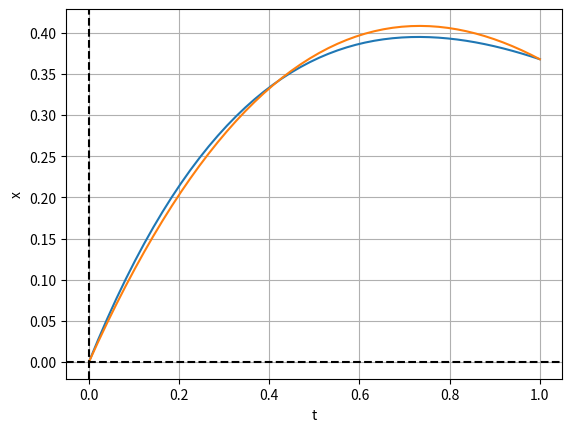

The script that saved this image:
import numpy as np
import matplotlib.pyplot as plot
import math
# прямые методы решения вара
# Коэффициенты
CoefficientsA = [0.0, -0.1, 1.2, 0.8, 0.6]
CheckCoefficients = 2

# Вариант 6
# Краевые условия
FirstX = 0
SecondX = 1 / math.e
FirstT = 0
SecondT = 1

# Погрешность
E = 0.01
H = 0.05


# Функция экстремали
def functionX(t):
    return (math.pow(math.e, -t) + (1 + math.e) * t * math.pow(math.e, -t) - 1) / 2


# Пробная функция w0
def functionW0(t):
    return t / math.e


# Производная пробной функции
def functionW0Derivative():
    return 1 / math.e


# Переключатель между пробными функциями
def functionWX(Coefficients, t):
    if CheckCoefficients == 2:
        return functionW2(Coefficients, t)
    elif CheckCoefficients == 3:
        return functionW3(Coefficients, t)
    else:
        return functionW4(Coefficients, t)


# Переключатель между производными пробных функций
def functionWXDerivative(Coefficients, t):
    if CheckCoefficients == 2:
        return functionW2Derivative(Coefficients, t)
    elif CheckCoefficients == 3:
        return functionW3Derivative(Coefficients, t)
    else:
        return functionW4Derivative(Coefficients, t)


# Пробная функция с двумя коэффициентами
def functionW2(Coefficients, t):
    return Coefficients[1] * (t ** 1) * (t / math.e - 1 / math.e) + Coefficients[2] * (t ** 2) * (
            t / math.e - 1 / math.e) + functionW0(t)


# Пробная функция с тремя коэффициентами
def functionW3(Coefficients, t):
    return CoefficientsA[1] * (t ** 1) * (t / math.e - 1 / math.e) + \
           Coefficients[2] * (t ** 2) * (t / math.e - 1 / math.e) + \
           Coefficients[3] * (t ** 3) * (t / math.e - 1 / math.e) + functionW0(t)


# Пробная функция с четыремя коэффициентами
def functionW4(Coefficients, t):
    return Coefficients[1] * (t ** 1) * (t / math.e - 1 / math.e) + \
           Coefficients[2] * (t ** 2) * (t / math.e - 1 / math.e) + \
           Coefficients[3] * (t ** 3) * (t / math.e - 1 / math.e) + \
           Coefficients[4] * (t ** 4) * (t / math.e - 1 / math.e) + functionW0(t)


# Производная пробной функции с двумя коэффициентами
def functionW2Derivative(Coefficients, t):
    return Coefficients[1] * ((1 + 1) * (t ** 1) / math.e - 1 * (t ** (1 - 1) / math.e)) + \
           Coefficients[2] * ((2 + 1) * (t ** 2) / math.e - 2 * (t ** (2 - 1) / math.e)) + \
           functionW0Derivative()


# Производная пробной функции с тремя коэффициентами
def functionW3Derivative(Coefficients, t):
    return Coefficients[1] * ((1 + 1) * (t ** 1) / math.e - 1 * (t ** (1 - 1) / math.e)) + \
           Coefficients[2] * ((2 + 1) * (t ** 2) / math.e - 2 * (t ** (2 - 1) / math.e)) + \
           Coefficients[3] * ((3 + 1) * (t ** 3) / math.e - 3 * (t ** (3 - 1) / math.e)) + functionW0Derivative()


# Производная пробной функции с четыремя коэффициентами
def functionW4Derivative(Coefficients, t):
    return Coefficients[1] * ((1 + 1) * (t ** 1) / math.e - 1 * (t ** (1 - 1) / math.e)) + \
           Coefficients[2] * ((2 + 1) * (t ** 2) / math.e - 2 * (t ** (2 - 1) / math.e)) + \
           Coefficients[3] * ((3 + 1) * (t ** 3) / math.e - 3 * (t ** (3 - 1) / math.e)) + \
           Coefficients[4] * ((4 + 1) * (t ** 4) / math.e - 4 * (t ** (4 - 1) / math.e)) + functionW0Derivative()


# Метод прямоугольников
def MethodRectangle(C):
    h = H
    a = FirstT
    n = (SecondT - FirstT) / h
    sumIntegral = 0.0
    for i in range(int(n)):
        x = a + i * h
        if (i == 0) | (i == n):
            sumIntegral = sumIntegral + functionWX(C, x)
        elif i % 2 == 0:
            sumIntegral = sumIntegral + (2 * functionWX(C, x))
        else:
            sumIntegral = sumIntegral + (4 * functionWX(C, x))
    return sumIntegral * h / 3


def MethodRitz():
    # Запоминаем начальные приближения
    coefficients = CoefficientsA

    # Считаем интеграл с начальными приближениями коэффициентов методом прямоугольников
    integralPrev = MethodRectangle(coefficients)

    # Указатель на коэффициент
    i = 1

    # Направления изменения коэффициентов
    move = -1
    iterations = 0
    integralDistance = 0
    while True:
        i = 1

        while True:

            # Шаг изменения коэффициента
            h = 0.36

            # Вспомогательная переменная для отслеживания интеграла
            distancePrev = 0

            while True:

                coefficients[i] = coefficients[i] + move * h
                integralNext = MethodRectangle(coefficients)
                distanceNext = math.fabs(integralNext - integralPrev)

                # Условия выхода из 2го цикла
                if math.fabs(integralNext - integralPrev) < E:
                    break

                # Если предыдущий интеграл больше найденного,то остаемся в этом направлении изменения коэффициентов
                elif integralPrev > integralNext:
                    move = 1
                # Иначе меняем направление
                else:
                    move = -1

                # Отслеживание интеграла
                if distancePrev == 0:
                    distanceNext = distancePrev
                if distanceNext > distancePrev:
                    move = move * -1

                # Изменения необходимые для того чтобы не зациклилось
                h = h * 0.9
                integralPrev = integralNext

            # Увеличиваем указатель на 1
            i = i + 1
            # Условия выхода из 1го цикла
            if i == CheckCoefficients + 1:
                break
        iterations = iterations+1

        if integralDistance == 0:
            integralDistance = MethodRectangle(coefficients)
        if integralDistance > MethodRectangle(coefficients):
            integralDistance = MethodRectangle(coefficients)
        if iterations == 10 or (integralDistance - MethodRectangle(coefficients))<E:
            break
    return [coefficients]


# Отрисовщик
def plotCreator(Coefficients):
    # Массивы для отрисовки экстремали из уравнения Эйлера
    tArray = np.linspace(FirstT, SecondT, 50)
    xArray = [functionX(i) for i in tArray]

    # Массив для отрисовки экстремали полученной методом Ритца
    xResultArray = [functionWX(Coefficients, i) for i in tArray]

    plot.plot(tArray, xArray, tArray, xResultArray)
    plot.axhline(0, color='black', linestyle='--')
    plot.axvline(0, color='black', linestyle='--')
    plot.grid(True)
    plot.xlabel('t')
    plot.ylabel('x')
    plot.show()


if __name__ == '__main__':
    list_out = MethodRitz()  # Запуск алгоритма метода Ритца, list_out - выходные результаты метода
    coefficients = list_out[0]  # Так как мы ищем коэффициенты, то нас интересуют именно они

    # Для красоты вывода
    print("Количество коэффициентов:", CheckCoefficients)
    if CheckCoefficients >= 2:
        print("Коэффициент 1 :", coefficients[1])
        print("Коэффициент 2 :", coefficients[2])
    if CheckCoefficients >= 3:
        print("Коэффициент 3 :", coefficients[3])
    if CheckCoefficients >= 4:
        print("Коэффициент 4 :", coefficients[4])

    # Запуск отрисовщика
    plotCreator(coefficients)
